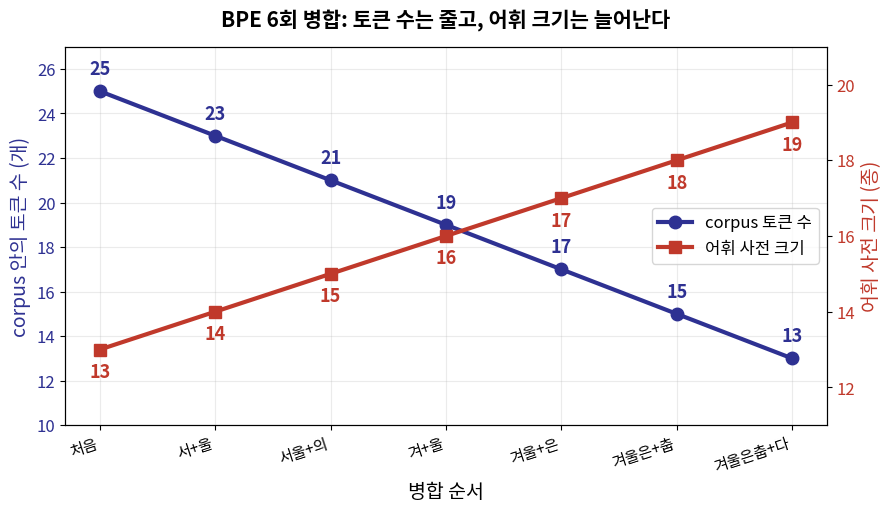

Write Python code to recreate this figure. (Note: this script raises an exception after producing the figure.)
import numpy as np
import matplotlib
matplotlib.use("Agg")
import matplotlib.pyplot as plt
from matplotlib import font_manager as fm

fm.fontManager.addfont('/usr/share/fonts/opentype/noto/NotoSansCJK-Regular.ttc')
plt.rcParams['font.family'] = 'Noto Sans CJK JP'
plt.rcParams['axes.unicode_minus'] = False

KSA_BLUE = "#2E3192"
KSA_TAN = "#D6CBB1"
RED = "#C0392B"

OUT = "/tmp/claude-1002/-home-smhan/029e91ef-1260-463c-974d-c55f55e786a0/scratchpad/decks/ml1-week17/slides/kor/ml1/week17/figs"

# ---------------------------------------------------------------
# D1 (p06g1): BPE merge progress -- token count down, vocab size up
# ---------------------------------------------------------------
merges = [0, 1, 2, 3, 4, 5, 6]
tokens = [25, 23, 21, 19, 17, 15, 13]
vocab = [13, 14, 15, 16, 17, 18, 19]
merge_labels = ["처음", "서+울", "서울+의", "겨+울", "겨울+은", "겨울은+춥", "겨울은춥+다"]

fig, ax1 = plt.subplots(figsize=(9, 5.2), dpi=200)
ax2 = ax1.twinx()

l1, = ax1.plot(merges, tokens, "-o", color=KSA_BLUE, linewidth=3, markersize=9, label="corpus 토큰 수")
l2, = ax2.plot(merges, vocab, "-s", color=RED, linewidth=3, markersize=9, label="어휘 사전 크기")

for x, y in zip(merges, tokens):
    ax1.annotate(str(y), (x, y), textcoords="offset points", xytext=(0, 12),
                 ha="center", fontsize=13, color=KSA_BLUE, fontweight="bold")
for x, y in zip(merges, vocab):
    ax2.annotate(str(y), (x, y), textcoords="offset points", xytext=(0, -20),
                 ha="center", fontsize=13, color=RED, fontweight="bold")

ax1.set_xticks(merges)
ax1.set_xticklabels(merge_labels, fontsize=11, rotation=18, ha="right")
ax1.set_ylabel("corpus 안의 토큰 수 (개)", fontsize=14, color=KSA_BLUE)
ax2.set_ylabel("어휘 사전 크기 (종)", fontsize=14, color=RED)
ax1.set_xlabel("병합 순서", fontsize=14)
ax1.set_ylim(10, 27)
ax2.set_ylim(11, 21)
ax1.tick_params(axis="y", labelcolor=KSA_BLUE, labelsize=12)
ax2.tick_params(axis="y", labelcolor=RED, labelsize=12)
ax1.tick_params(axis="x", labelsize=11)
ax1.set_title("BPE 6회 병합: 토큰 수는 줄고, 어휘 크기는 늘어난다", fontsize=15, fontweight="bold", pad=14)
ax1.grid(True, alpha=0.25)
ax1.legend(handles=[l1, l2], loc="center right", fontsize=12, frameon=True)
fig.tight_layout()
fig.savefig(f"{OUT}/bpe_merge_progress.png", facecolor="white")
plt.close(fig)

# ---------------------------------------------------------------
# D2 (p09g1): left = bigram distribution for "서울의", right = PPL unigram vs bigram
# ---------------------------------------------------------------
fig, axes = plt.subplots(1, 2, figsize=(10, 5), dpi=200)

ax = axes[0]
words = ["겨울은", "봄은"]
probs = [0.5, 0.5]
bars = ax.bar(words, probs, color=[KSA_BLUE, KSA_TAN], edgecolor="black", linewidth=1.2, width=0.55)
for b, p in zip(bars, probs):
    ax.text(b.get_x() + b.get_width() / 2, p + 0.02, f"{p:.1f}", ha="center", fontsize=16, fontweight="bold")
ax.set_ylim(0, 0.75)
ax.set_ylabel("확률", fontsize=14)
ax.set_title('bigram: "서울의" 다음 토큰', fontsize=14, fontweight="bold")
ax.tick_params(labelsize=13)
ax.grid(True, axis="y", alpha=0.25)

ax = axes[1]
models = ["unigram\n(n=1)", "bigram\n(n=2)"]
ppl = [5.67, 1.19]
bars = ax.bar(models, ppl, color=[KSA_TAN, KSA_BLUE], edgecolor="black", linewidth=1.2, width=0.5)
for b, p in zip(bars, ppl):
    ax.text(b.get_x() + b.get_width() / 2, p + 0.15, f"{p:.2f}", ha="center", fontsize=16, fontweight="bold")
ax.axhline(1.0, color=RED, linestyle="--", linewidth=1.2, alpha=0.7)
ax.text(1.45, 1.05, "PPL=1 (완전 확신)", color=RED, fontsize=10, ha="right")
ax.set_ylim(0, 6.5)
ax.set_ylabel("퍼플렉시티 (PPL)", fontsize=14)
ax.set_title("문맥을 볼수록 PPL이 낮아진다", fontsize=14, fontweight="bold")
ax.tick_params(labelsize=13)
ax.grid(True, axis="y", alpha=0.25)

fig.suptitle("n-gram 손계산: bigram이 unigram보다 확신 있고 정확하다", fontsize=15, fontweight="bold", y=1.02)
fig.tight_layout()
fig.savefig(f"{OUT}/ngram_bigram_ppl.png", facecolor="white", bbox_inches="tight")
plt.close(fig)

# ---------------------------------------------------------------
# D3 (p13g1): cross-entropy loss curve  -log(p) vs p
# ---------------------------------------------------------------
p = np.linspace(0.001, 1.0, 2000)
loss = -np.log(p)

fig, ax = plt.subplots(figsize=(8.5, 5.3), dpi=200)
ax.plot(p, loss, color=KSA_BLUE, linewidth=3)

points = [(0.9, -np.log(0.9)), (0.5, -np.log(0.5)), (0.001, -np.log(0.001))]
labels = ["$p=0.9$\n손실 $\\approx 0.105$\n(거의 벌 없음)",
          "$p=0.5$\n손실 $\\approx 0.693$\n(중간 벌)",
          "$p=0.001$\n손실 $\\approx 6.908$\n(큰 벌)"]
offsets = [(30, 40), (40, 40), (-10, -55)]

for (x, y), lab, (dx, dy) in zip(points, labels, offsets):
    ax.plot(x, y, "o", color=RED, markersize=10, zorder=5)
    ax.annotate(lab, (x, y), textcoords="offset points", xytext=(dx, dy),
                fontsize=12, ha="left" if dx >= 0 else "right",
                arrowprops=dict(arrowstyle="->", color=RED, lw=1.3))

ax.set_xlabel("모델이 정답 토큰에 준 확률 $p_j$", fontsize=14)
ax.set_ylabel("토큰 손실 $-\\log p_j$", fontsize=14)
ax.set_title("교차 엔트로피 손실: 확신이 낮을수록 벌이 급격히 커진다", fontsize=14.5, fontweight="bold", pad=12)
ax.set_xlim(0, 1.02)
ax.set_ylim(0, 7.5)
ax.tick_params(labelsize=12)
ax.grid(True, alpha=0.25)
fig.tight_layout()
fig.savefig(f"{OUT}/cross_entropy_curve.png", facecolor="white")
plt.close(fig)

print("done: bpe_merge_progress.png, ngram_bigram_ppl.png, cross_entropy_curve.png")
